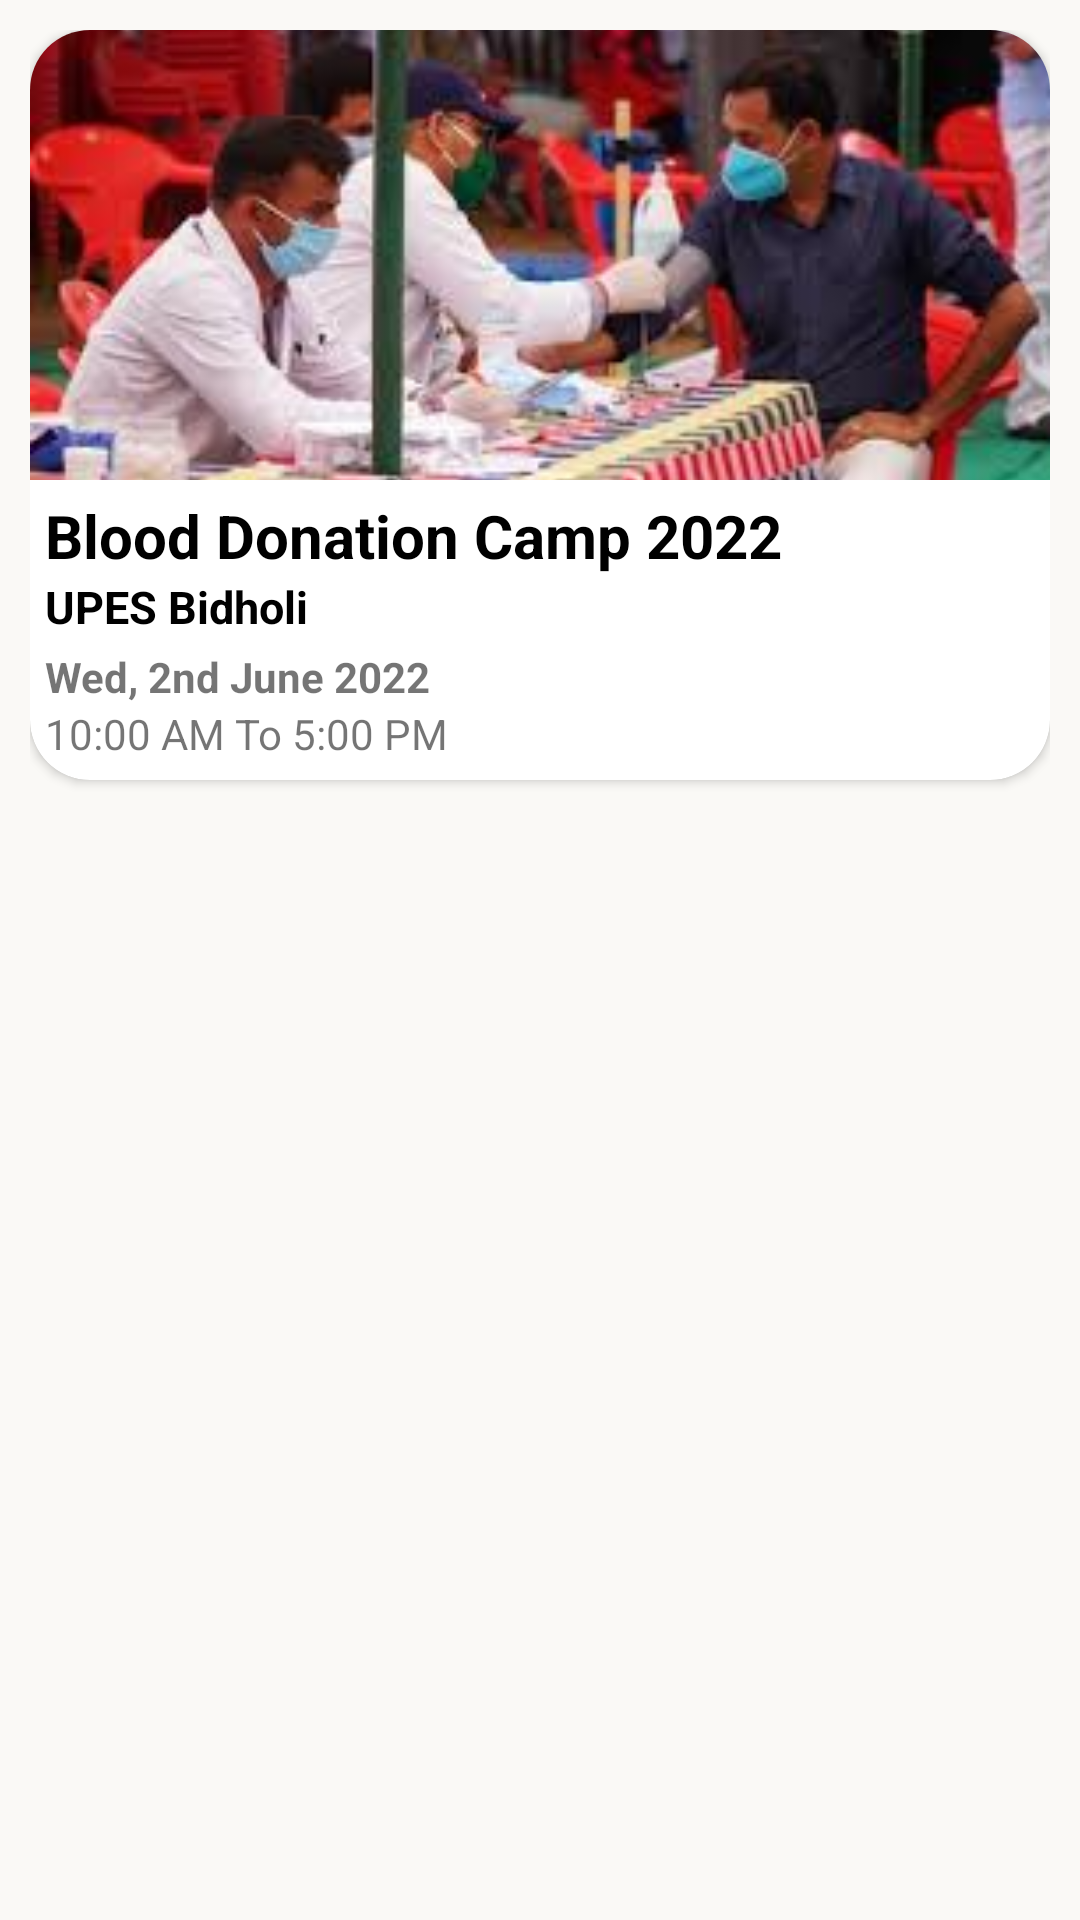

The Android layout XML behind this screen, and the referenced resources:
<!-- AndroidManifest.xml: application theme Theme.Hope -->
<!-- res/layout/events_cardviewitem.xml -->
<?xml version="1.0" encoding="utf-8"?>
<LinearLayout xmlns:android="http://schemas.android.com/apk/res/android"
    xmlns:app="http://schemas.android.com/apk/res-auto"
    android:orientation="vertical"
    android:layout_width="match_parent"
    android:padding="10dp"
    android:background="@color/background"
    android:layout_height="wrap_content">

    <androidx.cardview.widget.CardView
        android:layout_width="match_parent"
        android:layout_height="250dp"
        android:elevation="50dp"
        app:cardCornerRadius="20dp">


        <LinearLayout
            android:layout_width="match_parent"
            android:layout_height="match_parent"
            android:orientation="vertical"
            >


            <ImageView
                android:layout_width="match_parent"
                android:layout_height="150dp"
                android:src="@drawable/event_image"
                android:scaleType="centerCrop"/>

             <TextView
                 android:layout_width="match_parent"
                 android:layout_height="wrap_content"
                 android:text="Blood Donation Camp 2022"
                 android:textStyle="bold"
                 android:textColor="@color/black"
                 android:textSize="20sp"
                 android:layout_marginTop="5dp"
                 android:layout_marginStart="5dp"/>


            <LinearLayout
                android:layout_width="match_parent"
                android:layout_height="wrap_content"
                android:orientation="horizontal"
                >

                <TextView
                    android:layout_width="wrap_content"
                    android:layout_height="wrap_content"
                    android:text="UPES Bidholi"
                    android:textSize="15sp"
                    android:textColor="@color/black"
                    android:textStyle="bold"
                    android:layout_marginStart="5dp" />

                <ImageView
                    android:layout_width="wrap_content"
                    android:layout_height="wrap_content"
                    android:src="@drawable/ic_round_share"
                    android:layout_marginStart="260dp"/>





            </LinearLayout>

            <TextView
                android:layout_width="wrap_content"
                android:layout_height="wrap_content"
                android:text="Wed, 2nd June 2022"
                android:textStyle="bold"
                android:layout_marginStart="5dp"/>

            <TextView
                android:layout_width="wrap_content"
                android:layout_height="wrap_content"
                android:text="10:00 AM To 5:00 PM"
                android:layout_marginStart="5dp"
                android:layout_marginBottom="5dp"/>




        </LinearLayout>




    </androidx.cardview.widget.CardView>


</LinearLayout>
<!-- resources referenced by this layout -->
<resources>
  <color name="background">#FAF9F6</color>
  <color name="black">#FF000000</color>
  <!-- drawable event_image: jpg bitmap (drawable, 11038 bytes) -->
  <!-- drawable ic_round_share (drawable) -->
  <vector android:height="24dp" android:tint="#030303"
      android:viewportHeight="24" android:viewportWidth="24"
      android:width="24dp" xmlns:android="http://schemas.android.com/apk/res/android">
      <path android:fillColor="@android:color/white" android:pathData="M18,16.08c-0.76,0 -1.44,0.3 -1.96,0.77L8.91,12.7c0.05,-0.23 0.09,-0.46 0.09,-0.7s-0.04,-0.47 -0.09,-0.7l7.05,-4.11c0.54,0.5 1.25,0.81 2.04,0.81 1.66,0 3,-1.34 3,-3s-1.34,-3 -3,-3 -3,1.34 -3,3c0,0.24 0.04,0.47 0.09,0.7L8.04,9.81C7.5,9.31 6.79,9 6,9c-1.66,0 -3,1.34 -3,3s1.34,3 3,3c0.79,0 1.5,-0.31 2.04,-0.81l7.12,4.16c-0.05,0.21 -0.08,0.43 -0.08,0.65 0,1.61 1.31,2.92 2.92,2.92s2.92,-1.31 2.92,-2.92 -1.31,-2.92 -2.92,-2.92z"/>
  </vector>
  <style name="Theme.Hope" parent="Theme.MaterialComponents.DayNight.NoActionBar">
          
          <item name="colorPrimary">@color/active</item>
          <item name="colorPrimaryVariant">@color/active</item>
          <item name="colorOnPrimary">@color/purple_700</item>
          
          <item name="colorSecondary">@color/active</item>
          <item name="colorSecondaryVariant">@color/teal_700</item>
          <item name="colorOnSecondary">@color/black</item>
          
          <item name="android:statusBarColor" tools:targetApi="l">?attr/colorPrimaryVariant</item>
          
      </style>
  <color name="active">#D1444A</color>
  <color name="purple_700">#FF3700B3</color>
  <color name="teal_700">#FF018786</color>
</resources>
